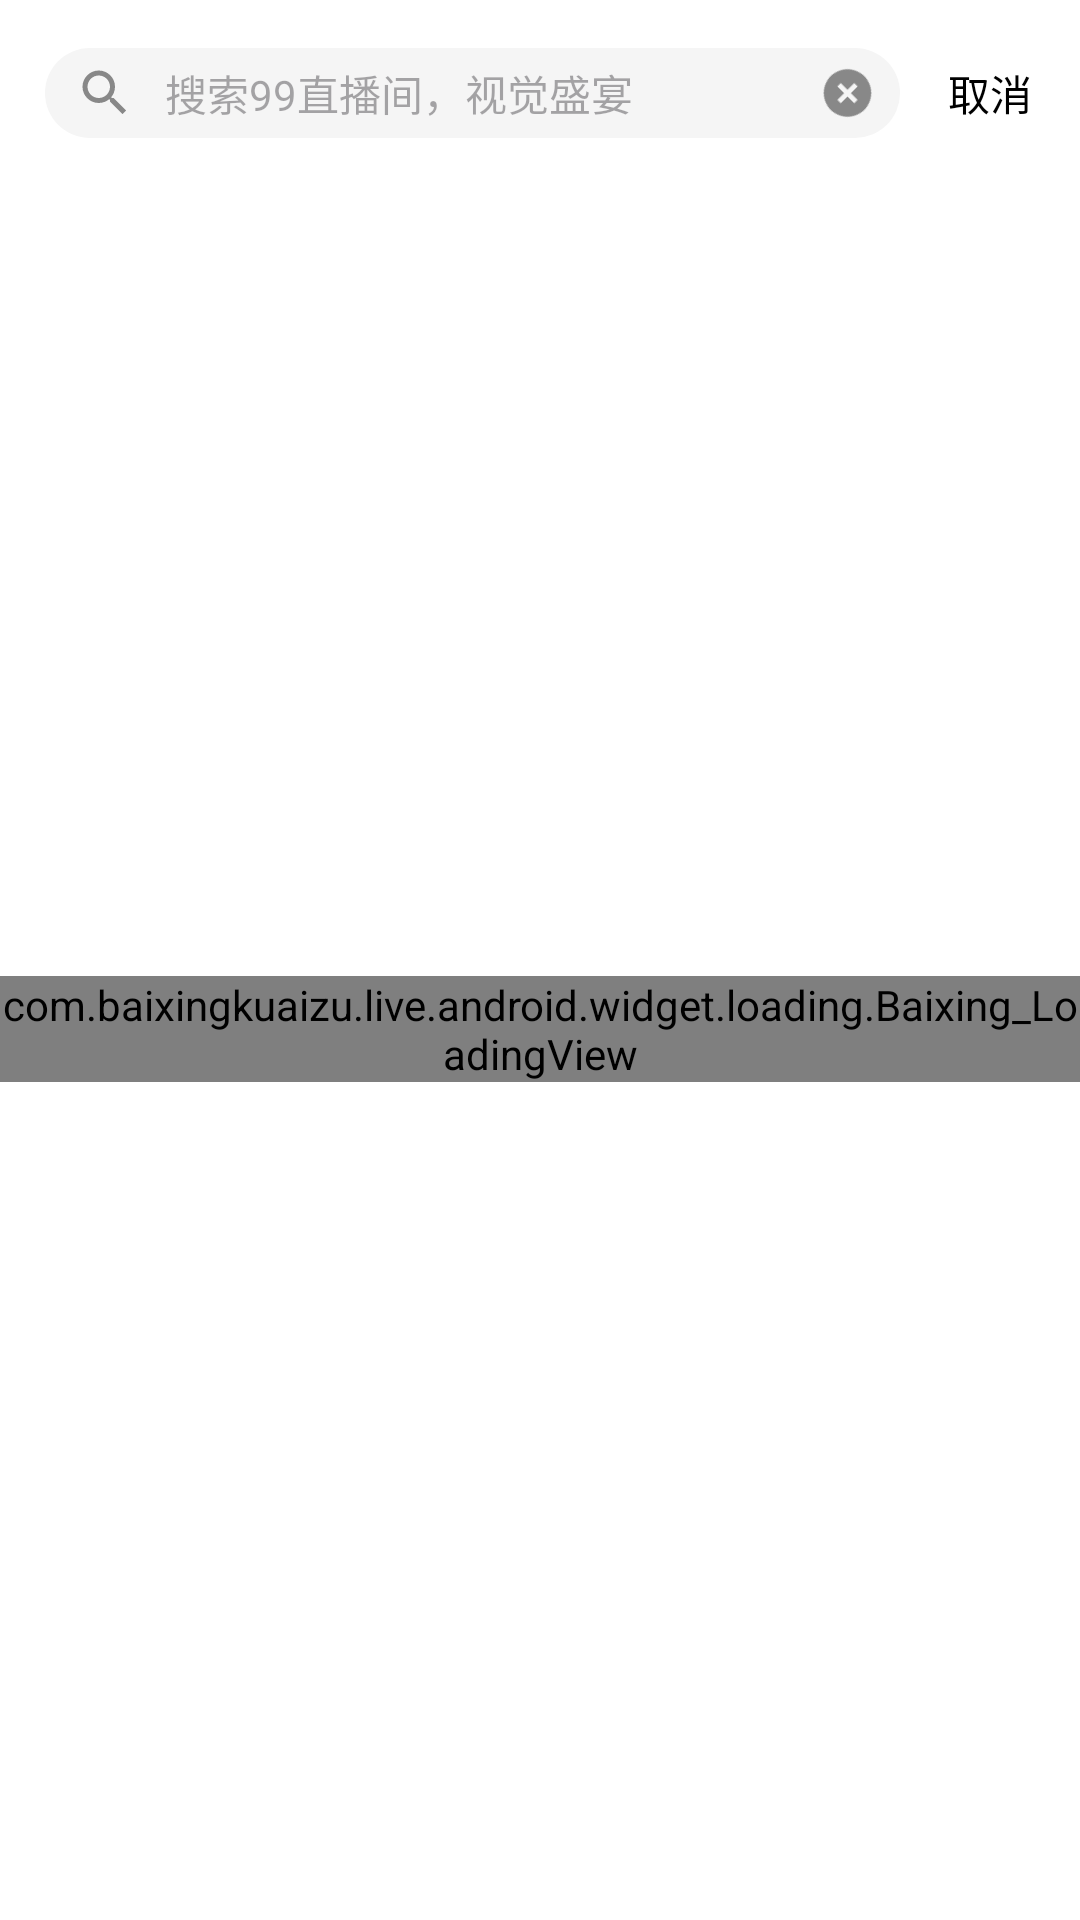

Reconstruct the res/layout file that produces this screen, plus the resources it refers to.
<!-- AndroidManifest.xml: application theme Theme.BaiXingLiveAndroid -->
<!-- res/layout/baixing_search_fragment.xml -->
<?xml version="1.0" encoding="utf-8"?>
<androidx.constraintlayout.widget.ConstraintLayout xmlns:android="http://schemas.android.com/apk/res/android"
    xmlns:app="http://schemas.android.com/apk/res-auto"
    xmlns:tools="http://schemas.android.com/tools"
    android:layout_width="match_parent"
    android:layout_height="match_parent"
    android:background="@android:color/white">

    <ImageView
        android:layout_width="0dp"
        android:layout_height="0dp"
        android:src="@drawable/baixing_button_background3"
        app:layout_constraintBottom_toBottomOf="@+id/baixing_edit_search"
        app:layout_constraintEnd_toEndOf="@+id/baixing_edit_search"
        app:layout_constraintStart_toStartOf="@+id/baixing_edit_search"
        app:layout_constraintTop_toTopOf="@+id/baixing_edit_search" />

    <EditText
        android:id="@+id/baixing_edit_search"
        android:layout_width="0dp"
        android:layout_height="@dimen/dp.30"
        android:layout_marginStart="@dimen/dp.15"
        android:layout_marginTop="@dimen/dp.16"
        android:autofillHints="主播"
        android:background="@null"
        android:drawableStart="@drawable/baixing_search"
        android:drawablePadding="@dimen/dp.10"
        android:gravity="center_vertical"
        android:hint="搜索99直播间，视觉盛宴"
        android:inputType="text"
        android:maxLines="1"
        android:imeOptions="actionSearch"
        android:paddingHorizontal="@dimen/dp.10"
        android:textColor="#000000"
        android:textSize="@dimen/sp.14"
        app:layout_constraintEnd_toStartOf="@+id/baixing_btn_back"
        app:layout_constraintStart_toStartOf="parent"
        app:layout_constraintTop_toTopOf="parent" />

    <ImageView
        android:id="@+id/baixing_btn_clear"
        android:layout_width="@dimen/dp.35"
        android:layout_height="@dimen/dp.50"
        android:padding="@dimen/dp.8"
        android:rotation="45"
        android:src="@drawable/baixing_add_circle"
        app:layout_constraintBottom_toBottomOf="@id/baixing_edit_search"
        app:layout_constraintEnd_toEndOf="@id/baixing_edit_search"
        app:layout_constraintTop_toTopOf="@id/baixing_edit_search" />

    <TextView
        android:id="@+id/baixing_btn_back"
        android:layout_width="@dimen/dp.60"
        android:layout_height="@dimen/dp.60"
        android:gravity="center"
        android:text="取消"
        android:textColor="#000000"
        app:layout_constraintBottom_toBottomOf="@+id/baixing_edit_search"
        app:layout_constraintEnd_toEndOf="parent"
        app:layout_constraintStart_toEndOf="@id/baixing_edit_search"
        app:layout_constraintTop_toTopOf="@+id/baixing_edit_search" />

    
    <TextView
        android:id="@+id/baixing_search_suggestion"
        android:layout_width="wrap_content"
        android:layout_height="wrap_content"
        android:layout_marginStart="@dimen/dp.15"
        android:layout_marginTop="@dimen/dp.8"
        android:background="@drawable/baixing_button_background2"
        android:gravity="center"
        android:paddingHorizontal="@dimen/dp.15"
        android:paddingVertical="@dimen/dp.8"
        android:textColor="#ffffff"
        android:textSize="@dimen/sp.14"
        android:visibility="gone"
        app:layout_constraintEnd_toEndOf="@+id/baixing_edit_search"
        app:layout_constraintStart_toStartOf="@+id/baixing_edit_search"
        app:layout_constraintTop_toBottomOf="@id/baixing_edit_search"
        tools:text="搜索关键词" />

    
    <LinearLayout
        android:id="@+id/baixing_history_layout"
        android:layout_width="match_parent"
        android:layout_height="wrap_content"
        android:layout_marginTop="@dimen/dp.10"
        android:orientation="vertical"
        android:padding="@dimen/dp.10"
        android:visibility="gone"
        app:layout_constraintTop_toBottomOf="@id/baixing_search_suggestion">

        <LinearLayout
            android:layout_width="match_parent"
            android:layout_height="wrap_content"
            android:orientation="horizontal">

            <TextView
                android:layout_width="0dp"
                android:layout_height="wrap_content"
                android:layout_weight="1"
                android:text="搜索历史"
                android:textColor="@android:color/black"
                android:textSize="@dimen/sp.16" />

            <TextView
                android:id="@+id/baixing_btn_clear_history"
                android:layout_width="wrap_content"
                android:layout_height="wrap_content"
                android:text="清除"
                android:textColor="@android:color/darker_gray"
                android:textSize="@dimen/sp.14" />
        </LinearLayout>

        <com.google.android.flexbox.FlexboxLayout
            android:id="@+id/baixing_recycler_history"
            android:layout_width="match_parent"
            android:layout_height="wrap_content"
            android:layout_marginTop="@dimen/dp.10"
            app:flexDirection="row"
            app:flexWrap="wrap" />
    </LinearLayout>

    
    <androidx.recyclerview.widget.RecyclerView
        android:id="@+id/baixing_recycler_view"
        android:layout_width="match_parent"
        android:layout_height="0dp"
        app:layout_constraintBottom_toBottomOf="parent"
        app:layout_constraintTop_toBottomOf="@id/baixing_history_layout" />

    
    <TextView
        android:id="@+id/baixing_empty_view"
        android:layout_width="wrap_content"
        android:layout_height="wrap_content"
        android:text="暂无搜索结果"
        android:textColor="@android:color/darker_gray"
        android:textSize="@dimen/sp.16"
        app:layout_constraintBottom_toBottomOf="parent"
        app:layout_constraintEnd_toEndOf="parent"
        app:layout_constraintStart_toStartOf="parent"
        app:layout_constraintTop_toBottomOf="@id/baixing_history_layout" />

    
    <com.baixingkuaizu.live.android.widget.loading.Baixing_LoadingView
        android:id="@+id/baixing_progress_bar"
        android:layout_width="wrap_content"
        android:layout_height="wrap_content"
        app:layout_constraintBottom_toBottomOf="parent"
        app:layout_constraintEnd_toEndOf="parent"
        app:layout_constraintStart_toStartOf="parent"
        app:layout_constraintTop_toBottomOf="@id/baixing_history_layout" />

</androidx.constraintlayout.widget.ConstraintLayout>
<!-- resources referenced by this layout -->
<resources>
  <dimen name="dp.10">10.00dp</dimen>
  <dimen name="dp.15">15.00dp</dimen>
  <dimen name="dp.16">16.00dp</dimen>
  <dimen name="dp.30">30.00dp</dimen>
  <dimen name="dp.35">35.00dp</dimen>
  <dimen name="dp.50">50.00dp</dimen>
  <dimen name="dp.60">60.00dp</dimen>
  <dimen name="dp.8">8.00dp</dimen>
  <dimen name="sp.14">14.00sp</dimen>
  <dimen name="sp.16">16.00sp</dimen>
  <!-- drawable baixing_add_circle (drawable) -->
  <vector xmlns:android="http://schemas.android.com/apk/res/android" android:height="40dp" android:tint="#888888" android:viewportHeight="24" android:viewportWidth="24" android:width="40dp">
        
      <path android:fillColor="@android:color/white" android:pathData="M12,2C6.48,2 2,6.48 2,12s4.48,10 10,10 10,-4.48 10,-10S17.52,2 12,2zM17,13h-4v4h-2v-4L7,13v-2h4L11,7h2v4h4v2z"/>
      
  </vector>
  <!-- drawable baixing_button_background2 (drawable) -->
  <?xml version="1.0" encoding="utf-8"?>
  <shape xmlns:android="http://schemas.android.com/apk/res/android"
      android:shape="rectangle">
      <solid android:color="#8B5CF6" />
      <corners android:radius="@dimen/dp.25" />
  </shape>
  <!-- drawable baixing_button_background3 (drawable) -->
  <?xml version="1.0" encoding="utf-8"?>
  <shape xmlns:android="http://schemas.android.com/apk/res/android"
      android:shape="rectangle">
      <solid android:color="#f5f5f5" />
      <corners android:radius="@dimen/dp.25" />
  </shape>
  <!-- drawable baixing_search (drawable) -->
  <vector xmlns:android="http://schemas.android.com/apk/res/android" android:height="20dp" android:tint="#888888" android:viewportHeight="24" android:viewportWidth="24" android:width="20dp">
        
      <path android:fillColor="@android:color/white" android:pathData="M15.5,14h-0.79l-0.28,-0.27C15.41,12.59 16,11.11 16,9.5 16,5.91 13.09,3 9.5,3S3,5.91 3,9.5 5.91,16 9.5,16c1.61,0 3.09,-0.59 4.23,-1.57l0.27,0.28v0.79l5,4.99L20.49,19l-4.99,-5zM9.5,14C7.01,14 5,11.99 5,9.5S7.01,5 9.5,5 14,7.01 14,9.5 11.99,14 9.5,14z"/>
      
  </vector>
  <style name="Theme.BaiXingLiveAndroid" parent="Base.Theme.BaiXingLiveAndroid" />
  <dimen name="dp.25">25.00dp</dimen>
  <style name="Base.Theme.BaiXingLiveAndroid" parent="Theme.Material3.DayNight.NoActionBar">
          
          
      </style>
</resources>
